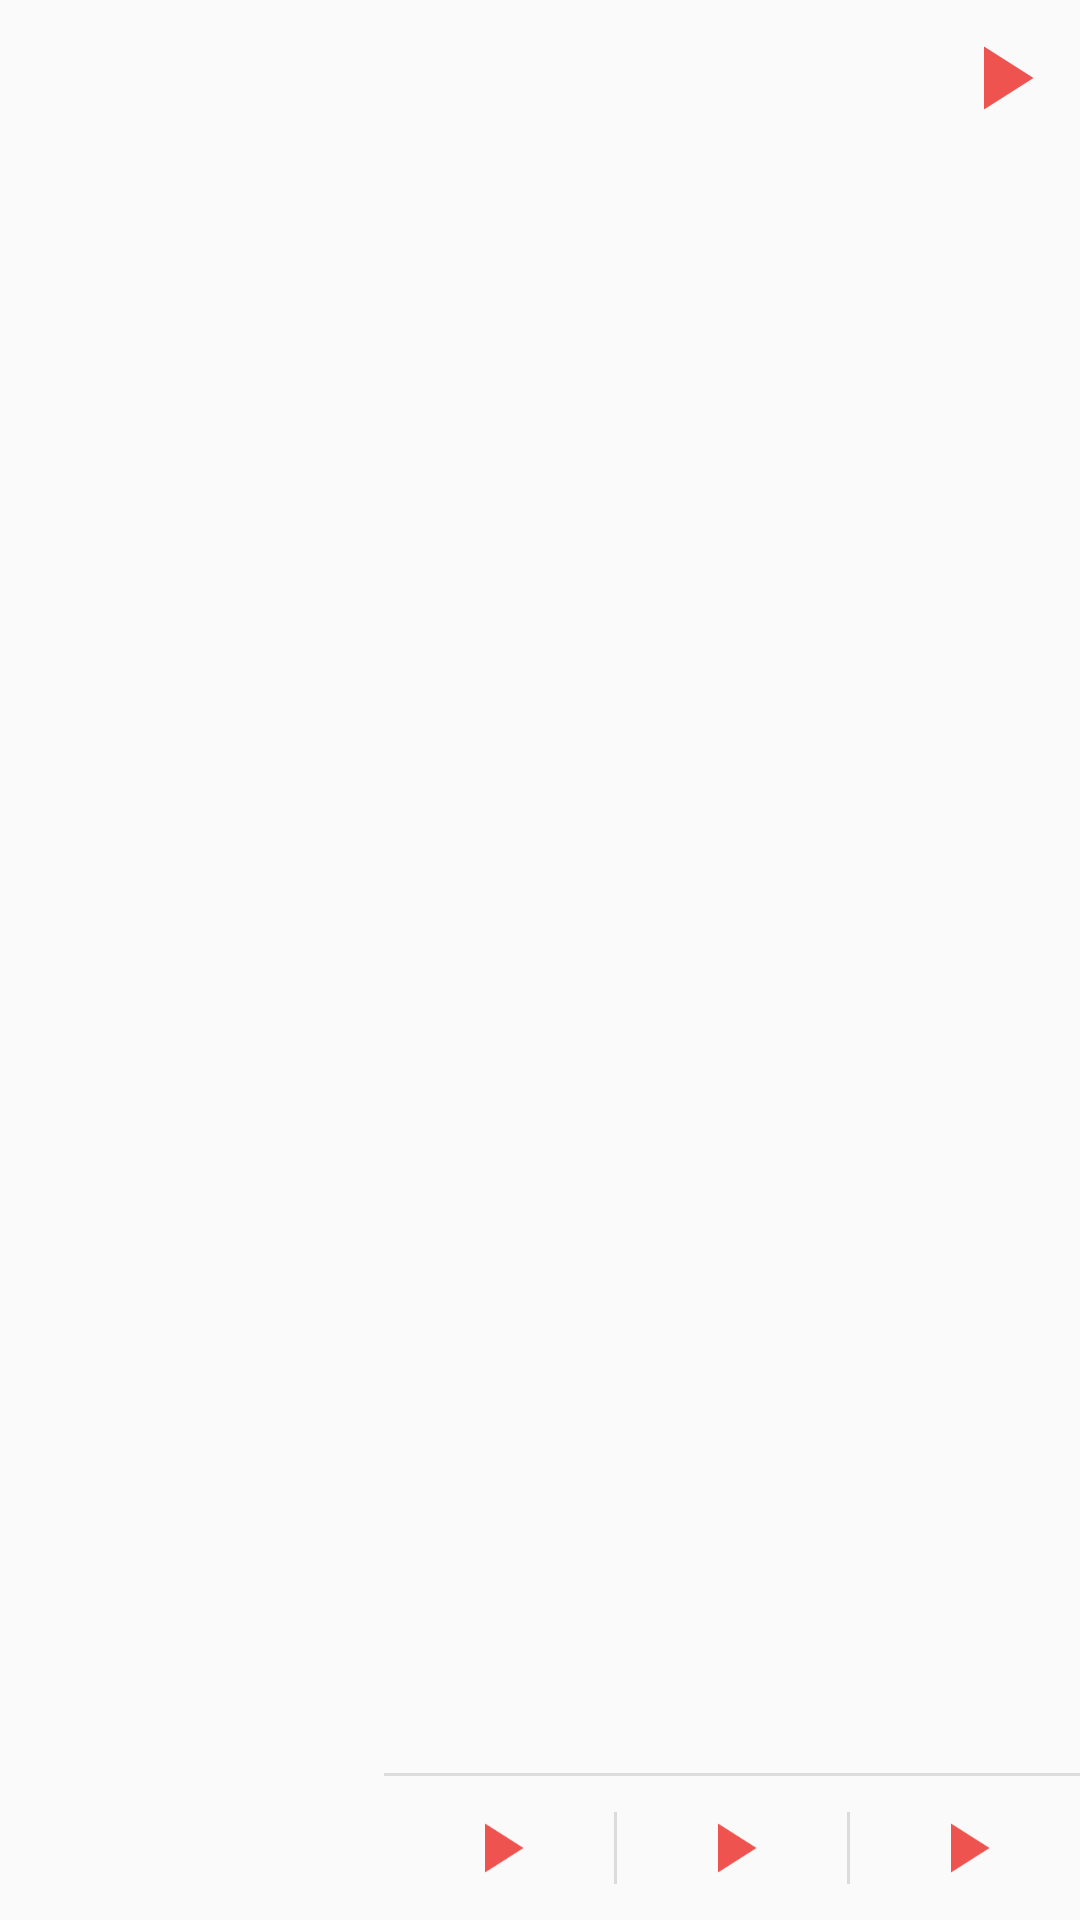

Here is an Android app screen rendered from its layout file. Give the layout XML and the strings, colors and styles it references.
<!-- AndroidManifest.xml: application theme AppTheme -->
<!-- res/layout/notification_custom_expanded_layout.xml -->
<?xml version="1.0" encoding="utf-8"?>
<RelativeLayout xmlns:android="http://schemas.android.com/apk/res/android"
    xmlns:tools="http://schemas.android.com/tools"
    android:layout_width="match_parent"
    android:layout_height="128.0dip"
    tools:ignore="ContentDescription" >

    

    <ImageView
        android:id="@+id/notification_expanded_base_image"
        android:layout_width="@dimen/notification_expanded_height"
        android:layout_height="@dimen/notification_expanded_height"
        android:layout_alignParentBottom="true"
        android:layout_alignParentLeft="true"
        android:scaleType="fitXY" />
    
    <LinearLayout
        android:id="@+id/notification_expanded_buttons"
        android:layout_width="wrap_content"
        android:layout_height="wrap_content"
        android:layout_alignParentBottom="true"
        android:layout_alignParentRight="true"
        android:layout_toRightOf="@+id/notification_expanded_base_image"
        android:divider="?android:listDivider"
        android:dividerPadding="@dimen/notification_expanded_buttons_divider_padding"
        android:gravity="center_vertical"
        android:orientation="horizontal"
        android:showDividers="middle" >

        <ImageButton
            android:id="@+id/notification_expanded_base_previous"
            android:layout_width="0dp"
            android:layout_height="@dimen/notification_expanded_button_height"
            android:layout_weight="1"
            android:background="?android:selectableItemBackground"
            android:padding="@dimen/notification_expanded_button_padding"
            android:scaleType="fitCenter"
            android:src="@drawable/ic_play" />

        <ImageButton
            android:id="@+id/notification_expanded_base_play"
            android:layout_width="0dp"
            android:layout_height="@dimen/notification_expanded_button_height"
            android:layout_weight="1"
            android:background="?android:selectableItemBackground"
            android:padding="@dimen/notification_expanded_button_padding"
            android:scaleType="fitCenter"
            android:src="@drawable/ic_play" />

        <ImageButton
            android:id="@+id/notification_expanded_base_next"
            android:layout_width="0dp"
            android:layout_height="@dimen/notification_expanded_button_height"
            android:layout_weight="1"
            android:background="?android:selectableItemBackground"
            android:padding="@dimen/notification_expanded_button_padding"
            android:scaleType="fitCenter"
            android:src="@drawable/ic_play" />
    </LinearLayout>

    <ImageView
        android:layout_width="wrap_content"
        android:layout_height="1dp"
        android:layout_above="@+id/notification_expanded_buttons"
        android:layout_alignParentRight="true"
        android:layout_toRightOf="@+id/notification_expanded_base_image"
        android:background="?android:dividerHorizontal" />

    <ImageButton
        android:id="@+id/notification_expanded_base_collapse"
        android:layout_width="wrap_content"
        android:layout_height="wrap_content"
        android:layout_alignParentRight="true"
        android:layout_alignParentTop="true"
        android:background="?android:selectableItemBackground"
        android:padding="@dimen/notification_expanded_collapse_padding"
        android:src="@drawable/ic_play" />

    <LinearLayout
        android:layout_width="match_parent"
        android:layout_height="wrap_content"
        android:layout_alignParentTop="true"
        android:layout_gravity="center_vertical"
        android:layout_toLeftOf="@+id/notification_expanded_base_collapse"
        android:layout_toRightOf="@+id/notification_expanded_base_image"
        android:orientation="vertical"
        android:paddingLeft="@dimen/notification_info_container_padding_left"
        android:paddingTop="@dimen/notification_expanded_content_padding_top" >

        <TextView
            android:id="@+id/notification_expanded_base_line_one"
            style="@style/NotificationText"
            android:textAppearance="@android:style/TextAppearance.StatusBar.EventContent.Title" />

        <TextView
            android:id="@+id/notification_expanded_base_line_two"
            style="@style/NotificationText"
            android:textAppearance="@android:style/TextAppearance.StatusBar.EventContent" />

        <TextView
            android:id="@+id/notification_expanded_base_line_three"
            style="@style/NotificationText"
            android:textAppearance="@android:style/TextAppearance.StatusBar.EventContent" />
    </LinearLayout>

</RelativeLayout>
<!-- resources referenced by this layout -->
<resources>
  <dimen name="notification_expanded_button_height">48.0dip</dimen>
  <dimen name="notification_expanded_button_padding">10.0dip</dimen>
  <dimen name="notification_expanded_buttons_divider_padding">12.0dip</dimen>
  <dimen name="notification_expanded_collapse_padding">8.0dip</dimen>
  <dimen name="notification_expanded_content_padding_top">8.0dip</dimen>
  <dimen name="notification_expanded_height">128.0dip</dimen>
  <dimen name="notification_info_container_padding_left">8.0dip</dimen>
  <!-- drawable ic_play: png bitmap (drawable-hdpi, 296 bytes) -->
  <style name="NotificationText">
          <item name="android:layout_width">match_parent</item>
          <item name="android:layout_height">wrap_content</item>
          <item name="android:ellipsize">end</item>
          <item name="android:fadingEdge">horizontal</item>
          <item name="android:singleLine">true</item>
      </style>
  <style name="AppTheme" parent="Theme.AppCompat.Light.NoActionBar">
          
          <item name="colorPrimary">@color/appThemeColor</item>
          <item name="colorPrimaryDark">@color/appThemeColorDark</item>
          <item name="colorAccent">@color/appThemeColorLight</item>
  
          <item name="actionOverflowMenuStyle">@style/OptionsMenu</item>
          <item name="actionMenuTextColor">@color/md_white_1000</item>
  
          <item name="drawerArrowStyle">@style/DrawerArrowStyle</item>
  
          <item name="colorControlNormal">@color/appThemeColor</item>
          <item name="colorControlActivated">@color/appThemeColor</item>
          <item name="colorControlHighlight">@color/appThemeColor</item>
  
      </style>
  <color name="appThemeColor">#3e3e3e</color>
  <color name="appThemeColorDark">#2b2b2b</color>
  <color name="appThemeColorLight">#878787</color>
  <style name="OptionsMenu" parent="Widget.AppCompat.PopupMenu.Overflow">
          <item name="android:popupBackground">@color/md_white_1000</item>
      </style>
  <color name="md_white_1000">#ffffffff</color>
  <style name="DrawerArrowStyle" parent="Widget.AppCompat.DrawerArrowToggle">
          <item name="color">#fff</item>
      </style>
</resources>
